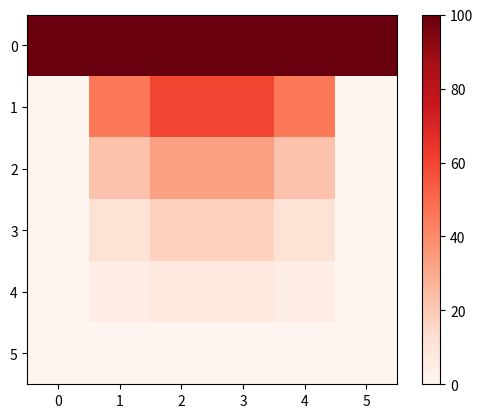

Generate this figure with matplotlib:
# -*- Coding: UTF-8 -*-
#coding: utf-8

import math
import numpy as np
import matplotlib.pyplot as plt 

alpha = 0.25  #m2/s
dX = 0.1
dY = 0.1     #m
dT = 0.01    #s

# t_list = [0,20,20,20,20,20,20,20,20,20,0]
# x = [0,0.1,0.2,0.3,0.4,0.5]

tol = 1e-4





def getTemp(m,nn,alpha,dT,dX,dY,tol,t):
    beta = alpha*dT
    n = 0
    T = np.zeros( (6, 6) )
    T_f = np.copy(T)
    for j in range(m):
        T[0][j] = 100
  
    while(n<(t/dT )):
        for i in range(1,m-1):
            for j in range(1,nn-1):
                partX = (T_f[i][j+1] - 2*T_f[i][j] + T_f[i][j-1])/(dX**2)

                partY = (T_f[i+1][j] - 2*T_f[i][j] + T_f[i-1][j])/(dY**2)

                T[i][j] =  T_f[i][j] + beta * (partX + partY)
                if (T[i][j]-T_f[i][j])/T[i][j]<1e-4:
                    print("Saiu pela tolerancia")
                    print("Retornou depois de: ",n*dT," segundos")

                    return T_f
        
        T_f = np.copy(T)
        n+=1    
    print("Retornou depois de: ",n*dT," segundos")
    return T_f



results = getTemp(6,6,alpha,dT,dX,dY,tol,10)

print(results[2][2])

plt.imshow(results, cmap='Reds', interpolation='nearest')
plt.colorbar()
plt.show()

